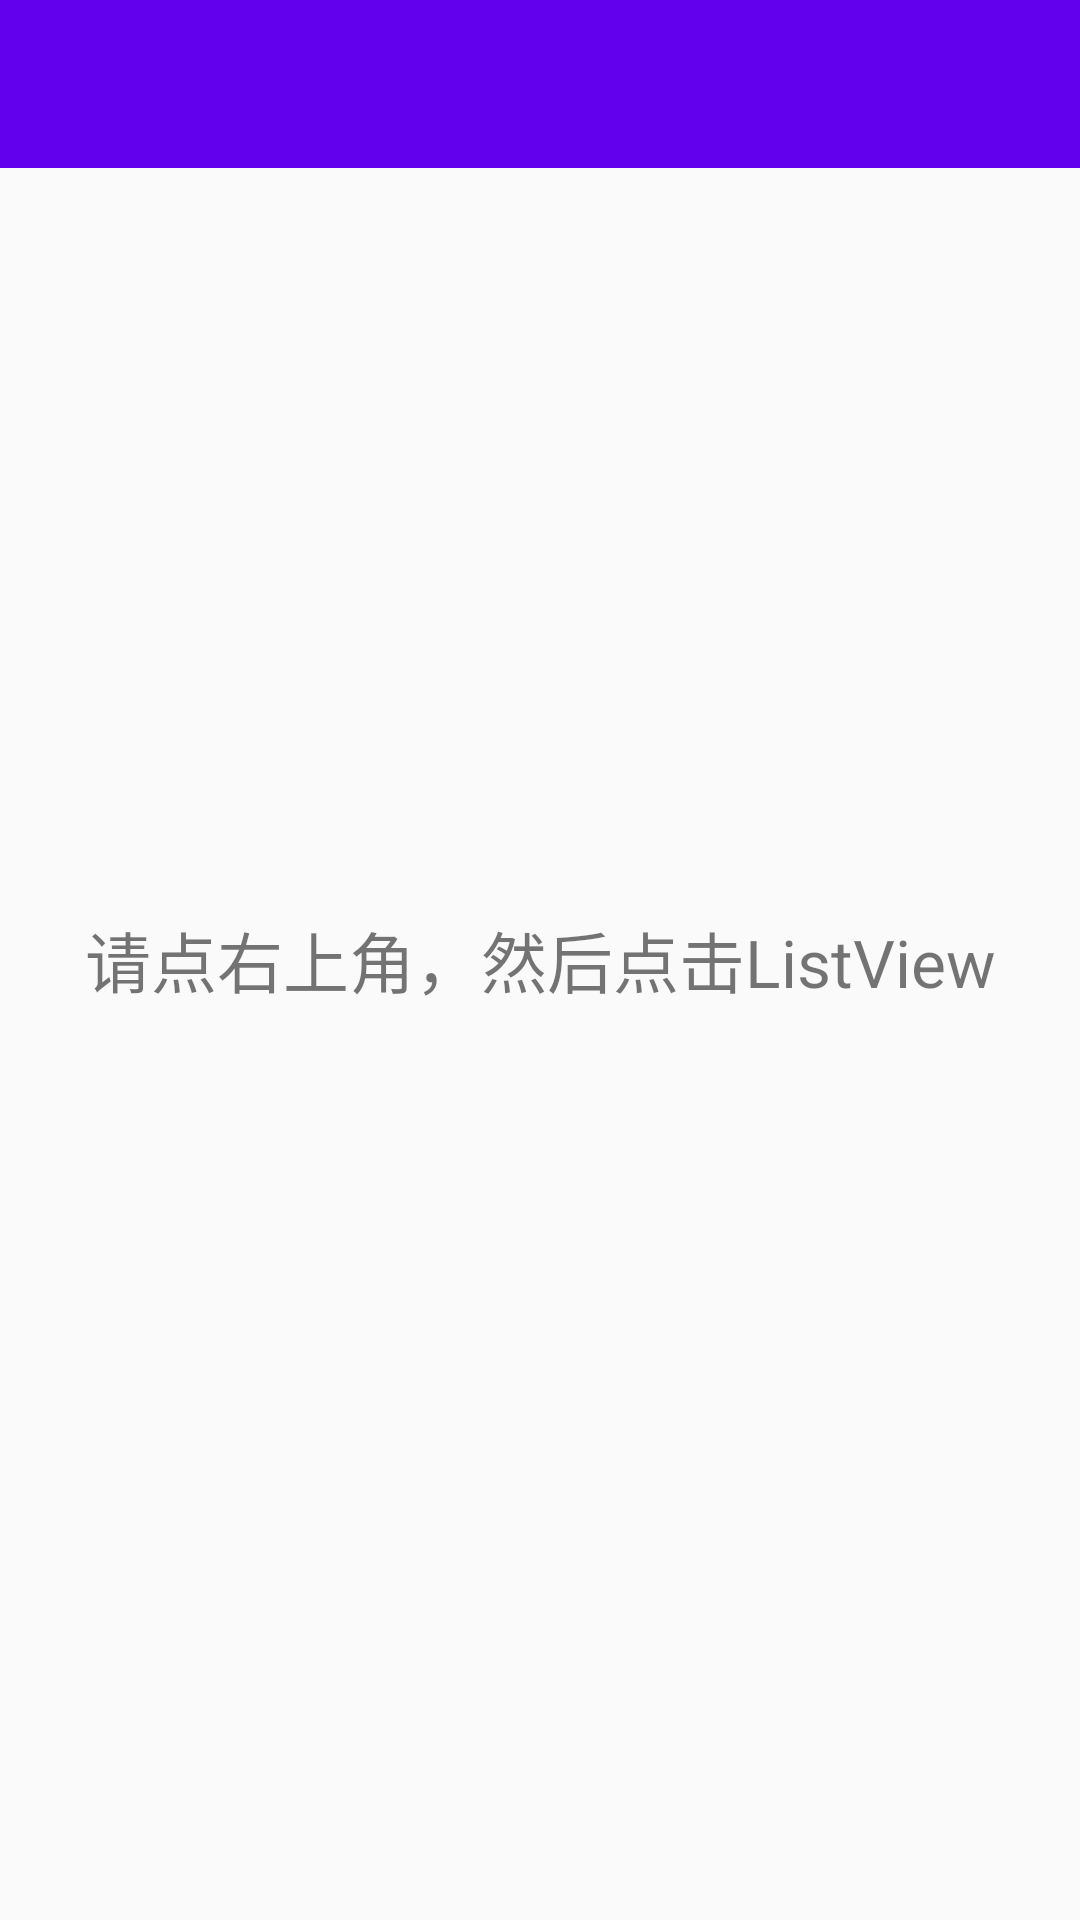

Layout XML and referenced resources for this Android screen:
<!-- AndroidManifest.xml: application theme AppTheme -->
<!-- res/layout/activity_main.xml -->
<?xml version="1.0" encoding="utf-8"?>
<RelativeLayout
    xmlns:android="http://schemas.android.com/apk/res/android"
    xmlns:tools="http://schemas.android.com/tools"
    android:id="@+id/activity_main"
    android:layout_width="match_parent"
    android:layout_height="match_parent"
    tools:context="com.chen.m1511.mylistview.MainActivity">

    <android.support.v7.widget.Toolbar
        android:id="@+id/toolbar"
        android:layout_width="match_parent"
        android:layout_height="?attr/actionBarSize"
        android:background="@color/colorPrimary"/>

    <TextView
        android:layout_width="match_parent"
        android:layout_height="wrap_content"
        android:layout_centerInParent="true"
        android:gravity="center"
        android:text="@string/click"
        android:textSize="22sp"/>

</RelativeLayout>
<!-- resources referenced by this layout -->
<resources>
  <string name="click">请点右上角，然后点击ListView</string>
  <style name="AppTheme" parent="MyStyle">
          
          <item name="colorPrimary">@color/colorPrimary</item>
          <item name="colorPrimaryDark">@color/colorPrimaryDark</item>
          <item name="colorAccent">@color/colorAccent</item>
      </style>
  <style name="MyStyle" parent="Theme.AppCompat.Light">
          <item name="windowActionBar">false</item>
          <item name="windowNoTitle">true</item>
      </style>
  <!-- not gathered from this repository: default colours our renderer supplied (Android Studio template values) -->
  <color name="colorPrimary">#FF6200EE</color>
  <color name="colorPrimaryDark">#FF3700B3</color>
  <color name="colorAccent">#FF03DAC5</color>
</resources>
